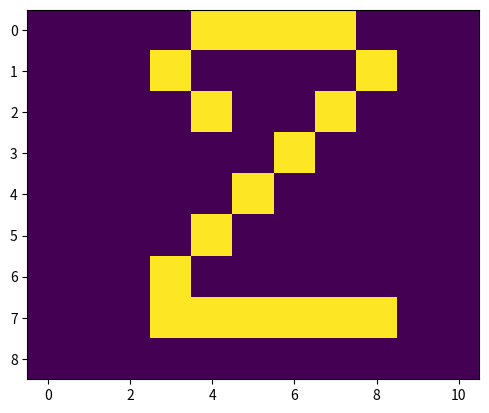

The matplotlib source for this figure:
import numpy as np
import matplotlib.pyplot as plt

one_image = [
    [0, 0, 0, 0, 0, 1, 0, 0, 0, 0, 0],
    [0, 0, 0, 0, 1, 1, 0, 0, 0, 0, 0],
    [0, 0, 0, 1, 0, 1, 0, 0, 0, 0, 0],
    [0, 0, 0, 0, 0, 1, 0, 0, 0, 0, 0],
    [0, 0, 0, 0, 0, 1, 0, 0, 0, 0, 0],
    [0, 0, 0, 0, 0, 1, 0, 0, 0, 0, 0],
    [0, 0, 0, 0, 0, 1, 0, 0, 0, 0, 0],
    [0, 0, 0, 0, 0, 1, 0, 0, 0, 0, 0],
    [0, 0, 0, 0, 0, 1, 0, 0, 0, 0, 0],
]

two_image = [
    [0, 0, 0, 0, 1, 1, 1, 1, 0, 0, 0],
    [0, 0, 0, 1, 0, 0, 0, 0, 1, 0, 0],
    [0, 0, 0, 0, 1, 0, 0, 1, 0, 0, 0],
    [0, 0, 0, 0, 0, 0, 1, 0, 0, 0, 0],
    [0, 0, 0, 0, 0, 1, 0, 0, 0, 0, 0],
    [0, 0, 0, 0, 1, 0, 0, 0, 0, 0, 0],
    [0, 0, 0, 1, 0, 0, 0, 0, 0, 0, 0],
    [0, 0, 0, 1, 1, 1, 1, 1, 1, 0, 0],
    [0, 0, 0, 0, 0, 0, 0, 0, 0, 0, 0],
]

plt.imshow(two_image)
plt.show()
